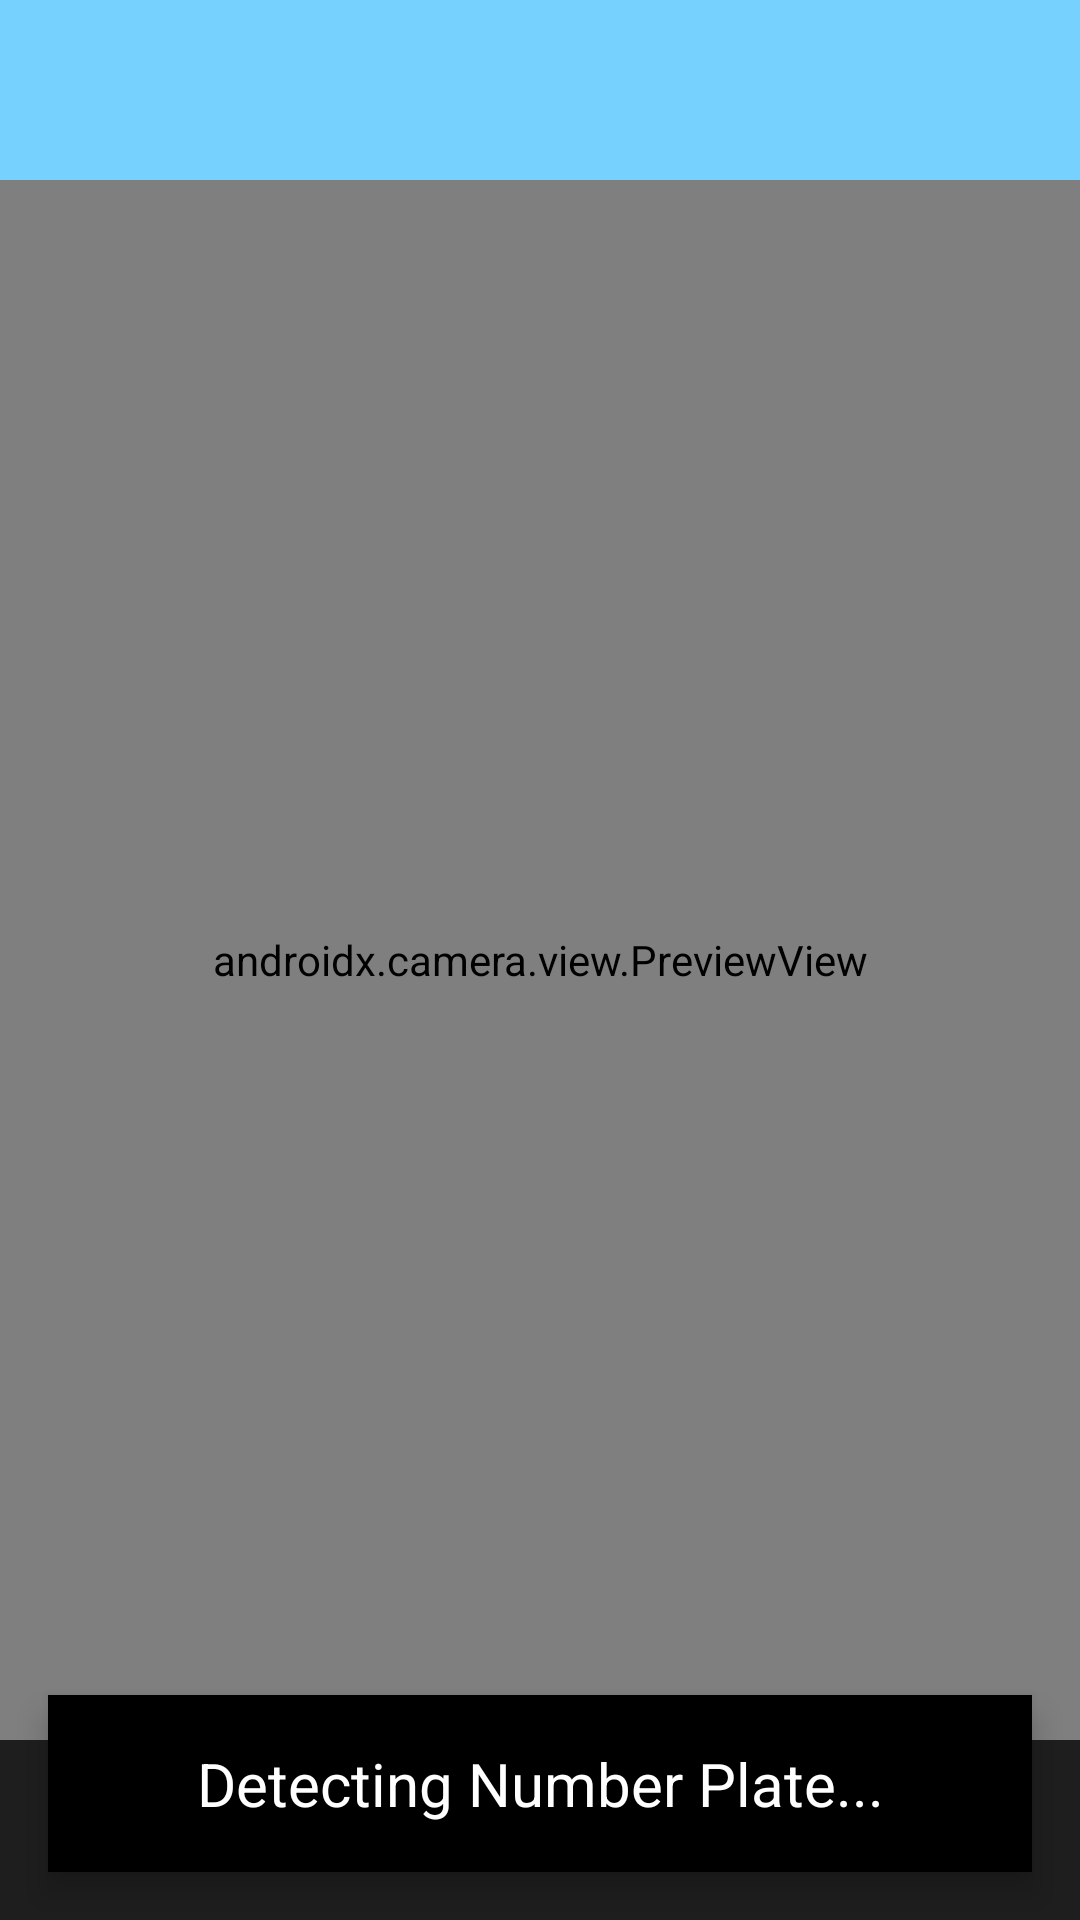

Here is an Android app screen rendered from its layout file. Give the layout XML and the strings, colors and styles it references.
<!-- AndroidManifest.xml: application theme Theme.CarNumberPlateDetection -->
<!-- res/layout/activity_live_car_number_detection.xml -->
<androidx.constraintlayout.widget.ConstraintLayout
    xmlns:android="http://schemas.android.com/apk/res/android"
    xmlns:app="http://schemas.android.com/apk/res-auto"
    android:layout_width="match_parent"
    android:layout_height="match_parent"
    android:background="#121212">

    
    <androidx.camera.view.PreviewView
        android:id="@+id/previewView"
        android:layout_width="0dp"
        android:layout_height="0dp"
        app:layout_constraintTop_toTopOf="parent"
        app:layout_constraintBottom_toBottomOf="parent"
        app:layout_constraintStart_toStartOf="parent"
        app:layout_constraintEnd_toEndOf="parent" />

    
    <View
        android:layout_width="0dp"
        android:layout_height="60dp"
        android:background="@color/colorAccent"
        app:layout_constraintTop_toTopOf="parent"
        app:layout_constraintStart_toStartOf="parent"
        app:layout_constraintEnd_toEndOf="parent" />

    
    <View
        android:layout_width="0dp"
        android:layout_height="60dp"
        android:background="#1E1E1E"
        app:layout_constraintBottom_toBottomOf="parent"
        app:layout_constraintStart_toStartOf="parent"
        app:layout_constraintEnd_toEndOf="parent" />

    
    <TextView
        android:id="@+id/numberPlateTextView"
        android:layout_width="0dp"
        android:layout_height="wrap_content"
        android:text="Detecting Number Plate..."
        android:textSize="20sp"
        android:textColor="@android:color/white"
        android:background="@android:color/black"
        android:padding="16dp"
        android:elevation="6dp"
        android:gravity="center"
        android:layout_margin="16dp"
        app:layout_constraintBottom_toBottomOf="parent"
        app:layout_constraintStart_toStartOf="parent"
        app:layout_constraintEnd_toEndOf="parent" />

    
    <ImageView
        android:id="@+id/iconNumberPlate"
        android:layout_width="56dp"
        android:layout_height="56dp"
        android:src="@drawable/photo"
        android:contentDescription="Number Plate Icon"
        app:layout_constraintBottom_toTopOf="@id/numberPlateTextView"
        app:layout_constraintStart_toStartOf="parent"
        app:layout_constraintEnd_toEndOf="parent"
        android:layout_marginBottom="12dp"
        app:tint="@android:color/white" />

</androidx.constraintlayout.widget.ConstraintLayout>



    






































































    

























<!-- resources referenced by this layout -->
<resources>
  <color name="colorAccent">#76D1FF</color>
  <style name="Theme.CarNumberPlateDetection" parent="Base.Theme.CarNumberPlateDetection" />
  <style name="Base.Theme.CarNumberPlateDetection" parent="Theme.Material3.DayNight.NoActionBar">
          
          
          <item name="android:statusBarColor">@color/colorAccent</item>
      </style>
</resources>
